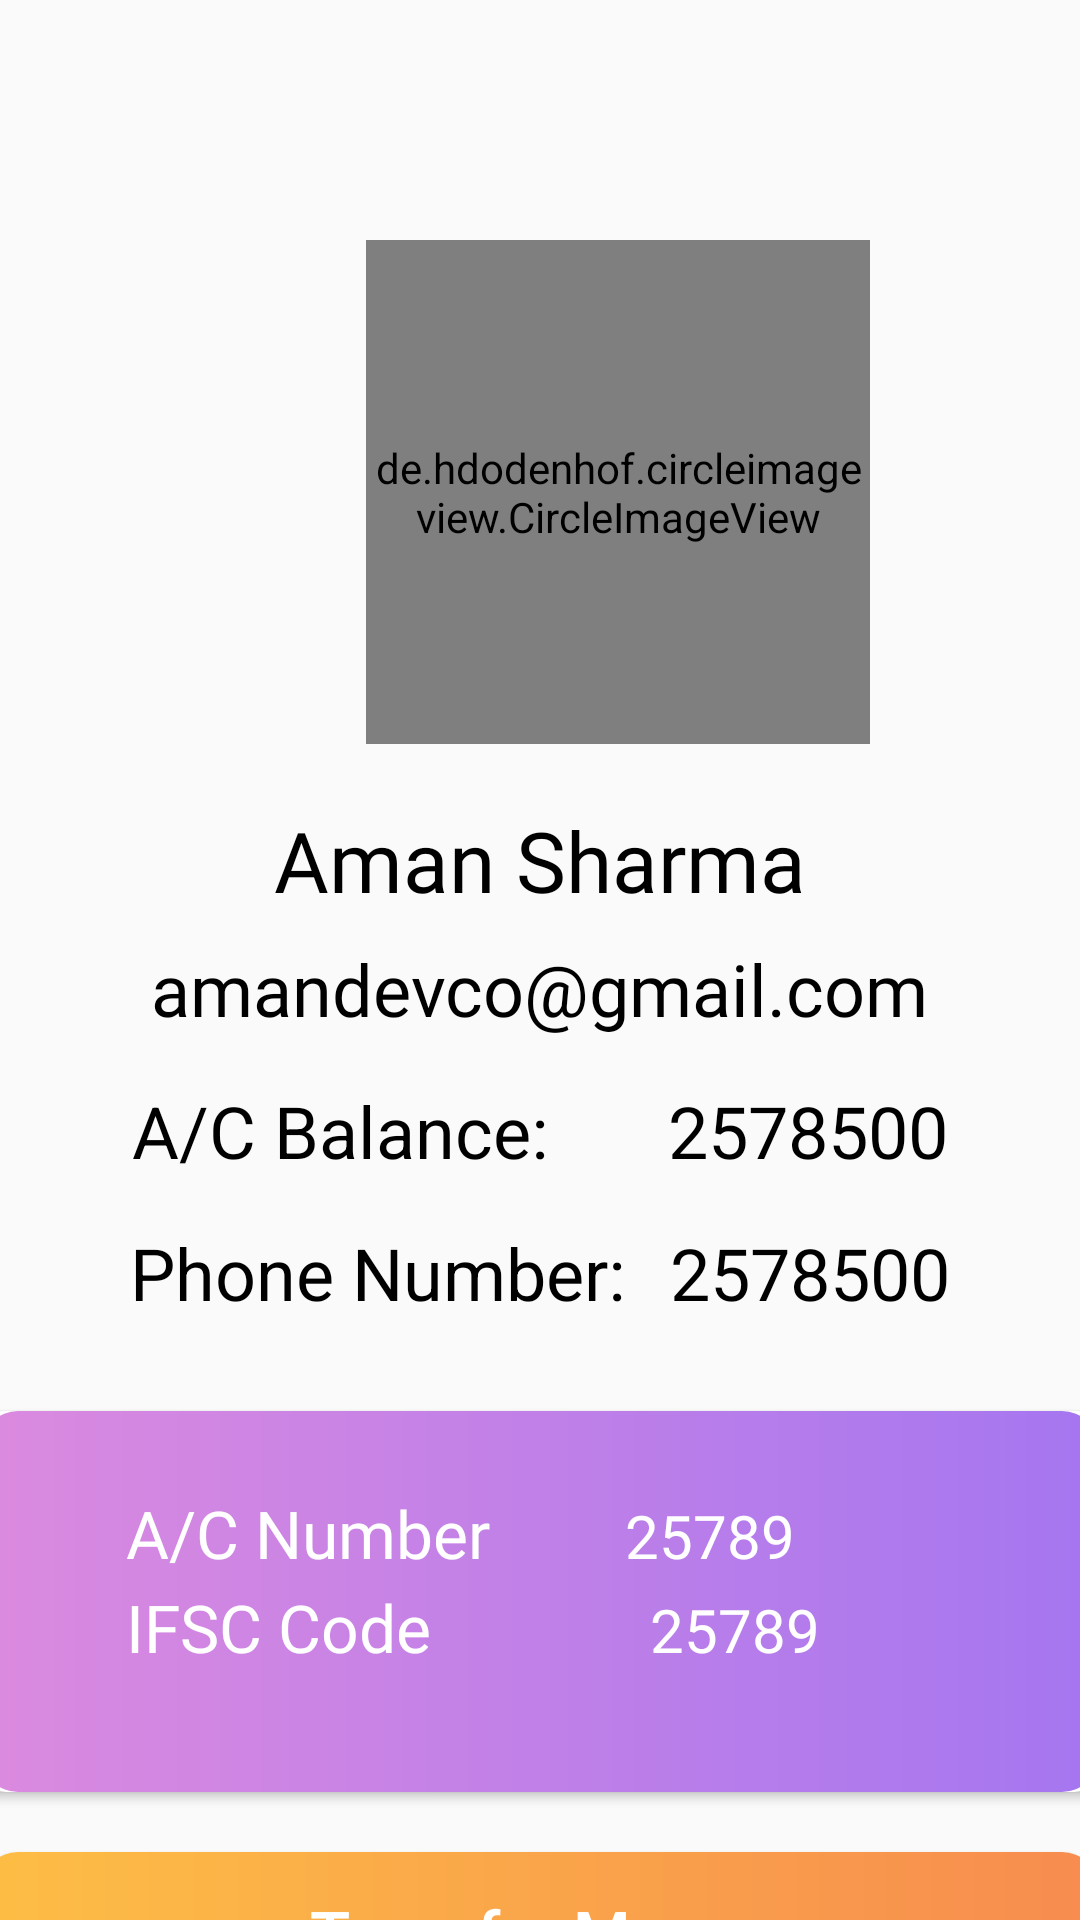

Android layout source for this screen:
<!-- AndroidManifest.xml: application theme Theme.BankingTesting -->
<!-- res/layout/activity_user_data.xml -->
<?xml version="1.0" encoding="utf-8"?>
<RelativeLayout xmlns:android="http://schemas.android.com/apk/res/android"
    android:layout_width="match_parent"
    android:layout_height="match_parent"

    xmlns:app="http://schemas.android.com/apk/res-auto">
    <LinearLayout
        android:layout_width="match_parent"
        android:layout_height="match_parent"
        android:orientation="vertical">
        <de.hdodenhof.circleimageview.CircleImageView
            android:id="@+id/circularIV"
            android:layout_width="168dp"
            android:layout_height="168dp"
            android:src="@drawable/placeholder"
            android:layout_marginTop="80dp"
            app:civ_border_width="5dp"
            app:civ_border_color="#D8D8D8"
            android:layout_marginStart="122dp"/>
        <TextView
            android:id="@+id/name"
            android:layout_width="wrap_content"
            android:layout_height="wrap_content"
            android:text="Aman Sharma"
            android:layout_marginTop="20dp"
            android:layout_gravity="center"
            android:textSize="28sp"
            android:fontFamily="@font/poppins_bold"
            android:textColor="@color/black"/>
        <TextView
            android:id="@+id/email_id"
            android:layout_width="wrap_content"
            android:layout_height="wrap_content"
            android:text="amandevco@gmail.com"
android:layout_marginTop="8dp"
            android:layout_gravity="center"
            android:textSize="24sp"
            android:fontFamily="@font/poppins_medium"
            android:textColor="@color/black"/>
        <LinearLayout
            android:layout_width="wrap_content"
            android:layout_height="wrap_content"
            android:layout_marginTop="15dp"
            android:layout_gravity="center"
            android:orientation="horizontal">
            <TextView

                android:layout_width="wrap_content"
                android:layout_height="wrap_content"
                android:text="A/C Balance:"
                android:textSize="24sp"

                android:textColor="@color/black"/>
            <TextView
                android:id="@+id/avail_balance"
                android:layout_width="wrap_content"
                android:layout_height="wrap_content"
                android:text="2578500"
                android:textSize="24sp"
                android:layout_marginStart="40dp"

                android:textColor="@color/black"/>

        </LinearLayout>
        <LinearLayout
            android:layout_width="wrap_content"
            android:layout_height="wrap_content"
            android:layout_marginTop="15dp"
            android:layout_gravity="center"
            android:orientation="horizontal">
            <TextView

                android:layout_width="wrap_content"
                android:layout_height="wrap_content"
                android:text="Phone Number:"
                android:textSize="24sp"

                android:textColor="@color/black"/>
            <TextView
                android:id="@+id/phone_no"
                android:layout_width="wrap_content"
                android:layout_height="wrap_content"
                android:text="2578500"
                android:textSize="24sp"
                android:layout_marginStart="15dp"

                android:textColor="@color/black"/>

        </LinearLayout>
        <androidx.cardview.widget.CardView
            android:layout_width="372dp"
            android:layout_height="127dp"
            android:layout_gravity="center"
            android:layout_marginTop="30dp"

            app:cardCornerRadius="8dp">

            <LinearLayout
                android:layout_width="match_parent"
                android:layout_height="match_parent"

                android:background="@drawable/transactionbtnbg"
                android:orientation="vertical">

                <LinearLayout
                    android:layout_width="wrap_content"
                    android:layout_height="wrap_content"

                    android:orientation="horizontal">

                    <TextView
                        android:layout_width="wrap_content"
                        android:layout_height="wrap_content"
                        android:layout_marginStart="48dp"
                        android:layout_marginTop="26dp"
                        android:fontFamily="@font/poppins_bold"
                        android:text="A/C Number"
                        android:textColor="@color/white"
                        android:textSize="22dp" />

                    <TextView
                        android:id="@+id/account_no"
                        android:layout_width="wrap_content"
                        android:layout_height="wrap_content"
                        android:layout_marginStart="45dp"
                        android:layout_marginTop="26dp"
                        android:fontFamily="@font/poppins_medium"
                        android:text="25789"
                        android:textColor="@color/white"
                        android:textSize="20dp" />
                </LinearLayout>

                <LinearLayout
                    android:layout_width="wrap_content"
                    android:layout_height="wrap_content"

                    android:orientation="horizontal">

                    <TextView
                        android:layout_width="wrap_content"
                        android:layout_height="wrap_content"
                        android:layout_marginStart="48dp"
                        android:layout_marginTop="2dp"
                        android:fontFamily="@font/poppins_bold"
                        android:text="IFSC Code"
                        android:textColor="@color/white"
                        android:textSize="22dp" />

                    <TextView
                        android:id="@+id/ifsc_id"
                        android:layout_width="wrap_content"
                        android:layout_height="wrap_content"
                        android:layout_marginStart="73dp"
                        android:layout_marginTop="2dp"
                        android:fontFamily="@font/poppins_medium"
                        android:text="25789"
                        android:textColor="@color/white"
                        android:textSize="20dp" />
                </LinearLayout>
            </LinearLayout>
        </androidx.cardview.widget.CardView>
        <Button
            android:id="@+id/transfer_money"
            android:layout_width="372dp"
            android:layout_height="54dp"
            android:layout_marginTop="20dp"

            android:background="@drawable/userbtnbg"
            android:layout_gravity="center"
            android:text="Transfer Money"
            android:textAllCaps="false"
            android:textColor="@color/white"
            android:textSize="22sp"
            />


    </LinearLayout>


</RelativeLayout>
<!-- resources referenced by this layout -->
<resources>
  <!-- drawable transactionbtnbg (drawable) -->
  <?xml version="1.0" encoding="utf-8"?>
  <shape xmlns:android="http://schemas.android.com/apk/res/android"
      android:shape="rectangle">
      <corners android:radius="12dp"></corners>
  
      <gradient
          android:startColor="#A576F0"
          android:endColor="#DB8ADF"
          android:angle="180"/>
  </shape>
  <!-- drawable userbtnbg (drawable) -->
  <?xml version="1.0" encoding="utf-8"?>
  <shape xmlns:android="http://schemas.android.com/apk/res/android"
      android:shape="rectangle">
      <corners android:radius="12dp"></corners>
  
      <gradient
          android:startColor="#F78C4F"
          android:endColor="#FDBE45"
          android:angle="180"/>
  </shape>
  <style name="Theme.BankingTesting" parent="Theme.AppCompat.Light.NoActionBar">
          
          <item name="colorPrimary">@color/purple_500</item>
          <item name="colorPrimaryVariant">@color/purple_700</item>
          <item name="colorOnPrimary">@color/white</item>
          
          <item name="colorSecondary">@color/teal_200</item>
          <item name="colorSecondaryVariant">@color/teal_700</item>
          <item name="colorOnSecondary">@color/black</item>
          
          <item name="android:statusBarColor" tools:targetApi="l">?attr/colorPrimaryVariant</item>
          
      </style>
  <!-- not gathered from this repository: default colours our renderer supplied (Android Studio template values) -->
  <color name="purple_500">#FF6200EE</color>
  <color name="purple_700">#FF3700B3</color>
  <color name="teal_200">#FF03DAC5</color>
  <color name="teal_700">#FF018786</color>
  <color name="black">#FF000000</color>
  <color name="white">#FFFFFFFF</color>
</resources>
